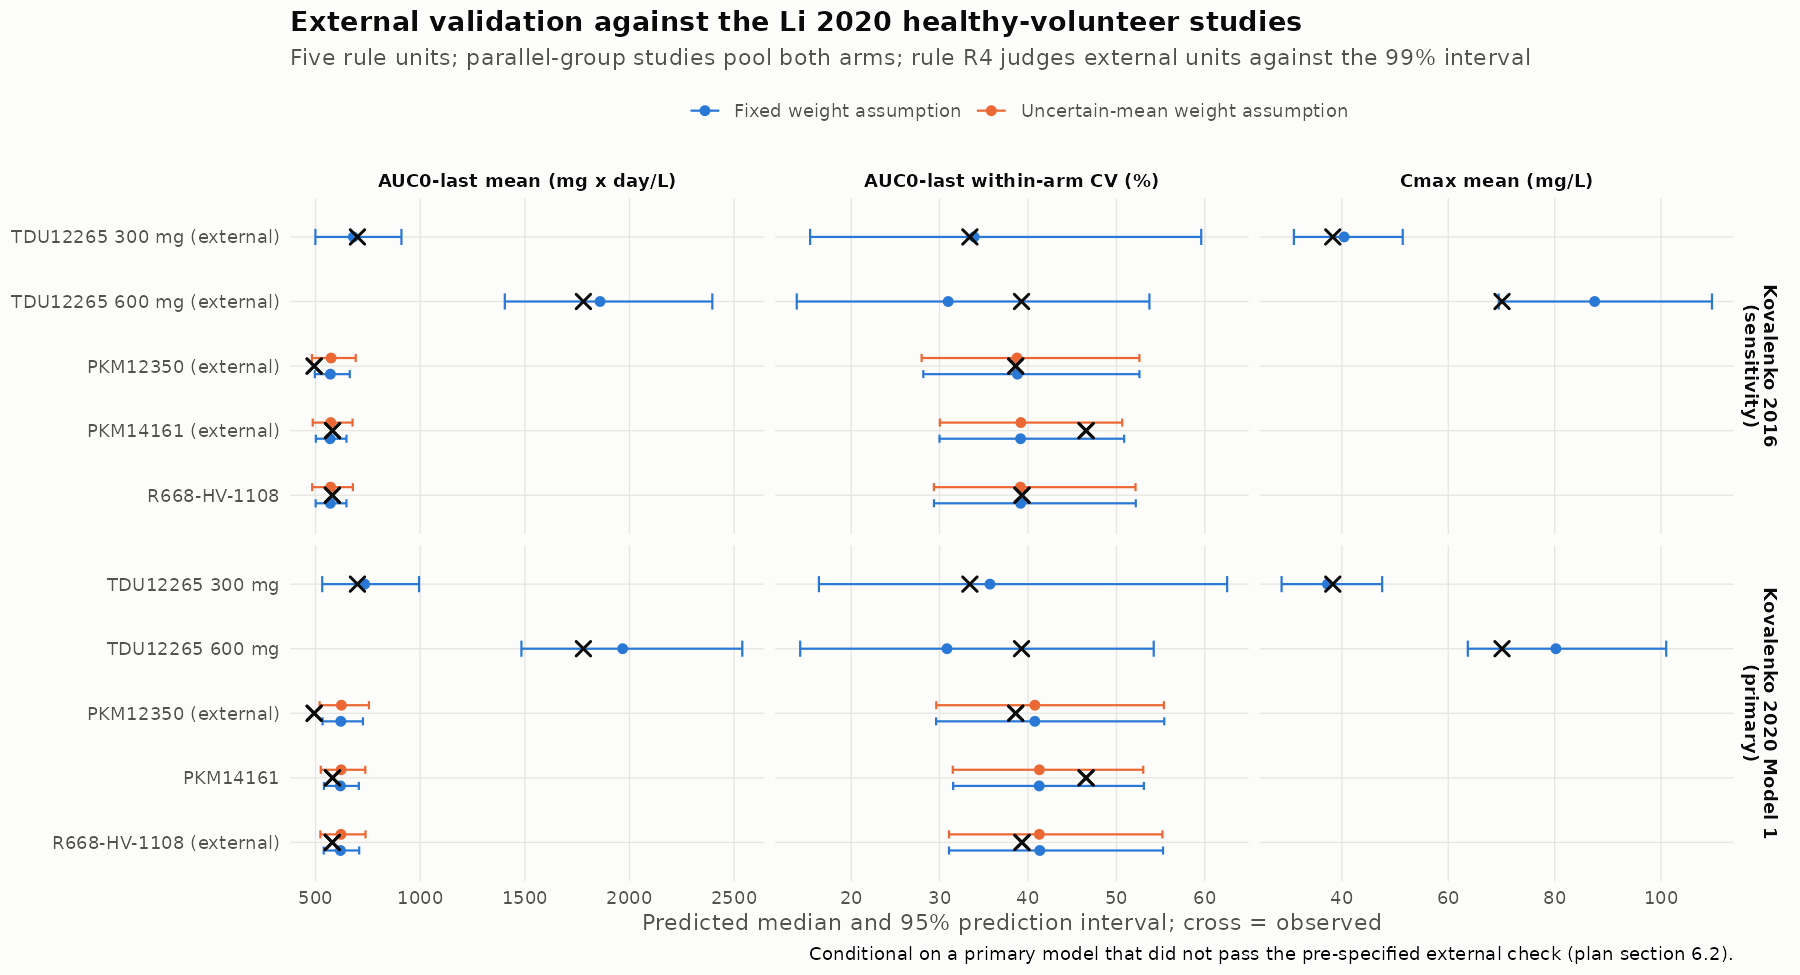

Source data for this figure (header and first rows):
pk_model, unit, wmode, arms, n_subj, dev_status, metric, pred_median, pi_lo, pi_hi, observed, pct_rank, rank_lo, rank_hi, outside_pi, borderline, n_rep, model_lab, weight_lab, metric_lab, unit_lab, conditionality
k2020, tdu12265_300, primary, tdu12265_300, 6, internal, AUClast_mean, 734.4, 531.7, 994.5, 700, 38.46, 37.12, 39.82, FALSE, FALSE, 5000, Kovalenko 2020 Model 1?(primary), Fixed weight assumption, AUC0-last mean (mg x day/L), TDU12265 300 mg, Conditional on a primary model that did …
k2020, tdu12265_300, primary, tdu12265_300, 6, internal, AUClast_cv_within, 35.7, 16.35, 62.53, 33.43, 42.26, 40.9, 43.63, FALSE, FALSE, 5000, Kovalenko 2020 Model 1?(primary), Fixed weight assumption, AUC0-last within-arm CV (%), TDU12265 300 mg, Conditional on a primary model that did …
k2020, tdu12265_300, primary, tdu12265_300, 6, internal, Cmax_mean, 37.3, 28.69, 47.58, 38.3, 57.92, 56.55, 59.28, FALSE, FALSE, 5000, Kovalenko 2020 Model 1?(primary), Fixed weight assumption, Cmax mean (mg/L), TDU12265 300 mg, Conditional on a primary model that did …
k2020, tdu12265_600, primary, tdu12265_600, 6, internal, AUClast_mean, 1968, 1484, 2539, 1780, 23.78, 22.62, 24.98, FALSE, FALSE, 5000, Kovalenko 2020 Model 1?(primary), Fixed weight assumption, AUC0-last mean (mg x day/L), TDU12265 600 mg, Conditional on a primary model that did …
k2020, tdu12265_600, primary, tdu12265_600, 6, internal, AUClast_cv_within, 30.84, 14.23, 54.22, 39.27, 78.36, 77.2, 79.48, FALSE, FALSE, 5000, Kovalenko 2020 Model 1?(primary), Fixed weight assumption, AUC0-last within-arm CV (%), TDU12265 600 mg, Conditional on a primary model that did …
k2020, tdu12265_600, primary, tdu12265_600, 6, internal, Cmax_mean, 80.22, 63.67, 100.9, 70.1, 12.56, 11.67, 13.51, FALSE, FALSE, 5000, Kovalenko 2020 Model 1?(primary), Fixed weight assumption, Cmax mean (mg/L), TDU12265 600 mg, Conditional on a primary model that did …
k2020, PKM12350, primary, pkm12350_T;pkm12350_R, 28, external, AUClast_mean, 620.5, 533.4, 726.2, 493.3, 0.2, 0.1087, 0.3678, TRUE, FALSE, 5000, Kovalenko 2020 Model 1?(primary), Fixed weight assumption, AUC0-last mean (mg x day/L), PKM12350 (external), Conditional on a primary model that did …
k2020, PKM12350, primary, pkm12350_T;pkm12350_R, 28, external, AUClast_cv_within, 40.78, 29.61, 55.41, 38.61, 35.56, 34.24, 36.9, FALSE, FALSE, 5000, Kovalenko 2020 Model 1?(primary), Fixed weight assumption, AUC0-last within-arm CV (%), PKM12350 (external), Conditional on a primary model that did …
k2020, PKM12350, wunc, pkm12350_T;pkm12350_R, 28, external, AUClast_mean, 623.4, 519.2, 755, 493.3, 0.64, 0.4537, 0.9021, TRUE, FALSE, 5000, Kovalenko 2020 Model 1?(primary), Uncertain-mean weight assumption, AUC0-last mean (mg x day/L), PKM12350 (external), Conditional on a primary model that did …
k2020, PKM12350, wunc, pkm12350_T;pkm12350_R, 28, external, AUClast_cv_within, 40.77, 29.63, 55.37, 38.61, 36.06, 34.74, 37.4, FALSE, FALSE, 5000, Kovalenko 2020 Model 1?(primary), Uncertain-mean weight assumption, AUC0-last within-arm CV (%), PKM12350 (external), Conditional on a primary model that did …
k2020, PKM14161, primary, pkm14161_T;pkm14161_R, 38, internal, AUClast_mean, 618.6, 539.9, 706.8, 581, 17.76, 16.73, 18.84, FALSE, FALSE, 5000, Kovalenko 2020 Model 1?(primary), Fixed weight assumption, AUC0-last mean (mg x day/L), PKM14161, Conditional on a primary model that did …
k2020, PKM14161, primary, pkm14161_T;pkm14161_R, 38, internal, AUClast_cv_within, 41.27, 31.53, 53.11, 46.57, 82.04, 80.95, 83.08, FALSE, FALSE, 5000, Kovalenko 2020 Model 1?(primary), Fixed weight assumption, AUC0-last within-arm CV (%), PKM14161, Conditional on a primary model that did …
k2020, PKM14161, wunc, pkm14161_T;pkm14161_R, 38, internal, AUClast_mean, 622, 524.8, 737.6, 581, 23, 21.85, 24.19, FALSE, FALSE, 5000, Kovalenko 2020 Model 1?(primary), Uncertain-mean weight assumption, AUC0-last mean (mg x day/L), PKM14161, Conditional on a primary model that did …
k2020, PKM14161, wunc, pkm14161_T;pkm14161_R, 38, internal, AUClast_cv_within, 41.29, 31.49, 53.04, 46.57, 82.26, 81.18, 83.29, FALSE, FALSE, 5000, Kovalenko 2020 Model 1?(primary), Uncertain-mean weight assumption, AUC0-last within-arm CV (%), PKM14161, Conditional on a primary model that did …
k2020, R668-HV-1108, primary, hv1108_T;hv1108_R, 36, external, AUClast_mean, 619, 539, 708.3, 580, 17.72, 16.69, 18.8, FALSE, FALSE, 5000, Kovalenko 2020 Model 1?(primary), Fixed weight assumption, AUC0-last mean (mg x day/L), R668-HV-1108 (external), Conditional on a primary model that did …
k2020, R668-HV-1108, primary, hv1108_T;hv1108_R, 36, external, AUClast_cv_within, 41.34, 31.06, 55.28, 39.32, 36.04, 34.72, 37.38, FALSE, FALSE, 5000, Kovalenko 2020 Model 1?(primary), Fixed weight assumption, AUC0-last within-arm CV (%), R668-HV-1108 (external), Conditional on a primary model that did …
k2020, R668-HV-1108, wunc, hv1108_T;hv1108_R, 36, external, AUClast_mean, 621.2, 522.8, 738.6, 580, 22.7, 21.56, 23.88, FALSE, FALSE, 5000, Kovalenko 2020 Model 1?(primary), Uncertain-mean weight assumption, AUC0-last mean (mg x day/L), R668-HV-1108 (external), Conditional on a primary model that did …
k2020, R668-HV-1108, wunc, hv1108_T;hv1108_R, 36, external, AUClast_cv_within, 41.28, 31.07, 55.21, 39.32, 36.34, 35.02, 37.68, FALSE, FALSE, 5000, Kovalenko 2020 Model 1?(primary), Uncertain-mean weight assumption, AUC0-last within-arm CV (%), R668-HV-1108 (external), Conditional on a primary model that did …
k2016, tdu12265_300, primary, tdu12265_300, 6, external, AUClast_mean, 680.2, 499, 910.3, 700, 57.6, 56.22, 58.96, FALSE, FALSE, 5000, Kovalenko 2016?(sensitivity), Fixed weight assumption, AUC0-last mean (mg x day/L), TDU12265 300 mg (external), Conditional on a primary model that did …
k2016, tdu12265_300, primary, tdu12265_300, 6, external, AUClast_cv_within, 33.91, 15.36, 59.59, 33.43, 48.56, 47.18, 49.95, FALSE, FALSE, 5000, Kovalenko 2016?(sensitivity), Fixed weight assumption, AUC0-last within-arm CV (%), TDU12265 300 mg (external), Conditional on a primary model that did …
k2016, tdu12265_300, primary, tdu12265_300, 6, external, Cmax_mean, 40.43, 31, 51.45, 38.3, 33.44, 32.15, 34.76, FALSE, FALSE, 5000, Kovalenko 2016?(sensitivity), Fixed weight assumption, Cmax mean (mg/L), TDU12265 300 mg (external), Conditional on a primary model that did …
k2016, tdu12265_600, primary, tdu12265_600, 6, external, AUClast_mean, 1860, 1404, 2396, 1780, 37.64, 36.31, 38.99, FALSE, FALSE, 5000, Kovalenko 2016?(sensitivity), Fixed weight assumption, AUC0-last mean (mg x day/L), TDU12265 600 mg (external), Conditional on a primary model that did …
k2016, tdu12265_600, primary, tdu12265_600, 6, external, AUClast_cv_within, 30.97, 13.85, 53.73, 39.27, 78.54, 77.38, 79.66, FALSE, FALSE, 5000, Kovalenko 2016?(sensitivity), Fixed weight assumption, AUC0-last within-arm CV (%), TDU12265 600 mg (external), Conditional on a primary model that did …
k2016, tdu12265_600, primary, tdu12265_600, 6, external, Cmax_mean, 87.51, 69.49, 109.5, 70.1, 2.98, 2.544, 3.489, FALSE, FALSE, 5000, Kovalenko 2016?(sensitivity), Fixed weight assumption, Cmax mean (mg/L), TDU12265 600 mg (external), Conditional on a primary model that did …
k2016, PKM12350, primary, pkm12350_T;pkm12350_R, 28, external, AUClast_mean, 570.8, 496.4, 663.5, 493.3, 2.06, 1.702, 2.492, TRUE, FALSE, 5000, Kovalenko 2016?(sensitivity), Fixed weight assumption, AUC0-last mean (mg x day/L), PKM12350 (external), Conditional on a primary model that did …
k2016, PKM12350, primary, pkm12350_T;pkm12350_R, 28, external, AUClast_cv_within, 38.81, 28.16, 52.61, 38.61, 48.48, 47.1, 49.87, FALSE, FALSE, 5000, Kovalenko 2016?(sensitivity), Fixed weight assumption, AUC0-last within-arm CV (%), PKM12350 (external), Conditional on a primary model that did …
k2016, PKM12350, wunc, pkm12350_T;pkm12350_R, 28, external, AUClast_mean, 574.1, 482.4, 691.9, 493.3, 4.88, 4.317, 5.513, FALSE, FALSE, 5000, Kovalenko 2016?(sensitivity), Uncertain-mean weight assumption, AUC0-last mean (mg x day/L), PKM12350 (external), Conditional on a primary model that did …
k2016, PKM12350, wunc, pkm12350_T;pkm12350_R, 28, external, AUClast_cv_within, 38.76, 27.97, 52.61, 38.61, 48.96, 47.58, 50.35, FALSE, FALSE, 5000, Kovalenko 2016?(sensitivity), Uncertain-mean weight assumption, AUC0-last within-arm CV (%), PKM12350 (external), Conditional on a primary model that did …
k2016, PKM14161, primary, pkm14161_T;pkm14161_R, 38, external, AUClast_mean, 569.2, 501.4, 647.6, 581, 61.58, 60.22, 62.92, FALSE, FALSE, 5000, Kovalenko 2016?(sensitivity), Fixed weight assumption, AUC0-last mean (mg x day/L), PKM14161 (external), Conditional on a primary model that did …
k2016, PKM14161, primary, pkm14161_T;pkm14161_R, 38, external, AUClast_cv_within, 39.16, 29.99, 50.87, 46.57, 90.88, 90.05, 91.65, FALSE, FALSE, 5000, Kovalenko 2016?(sensitivity), Fixed weight assumption, AUC0-last within-arm CV (%), PKM14161 (external), Conditional on a primary model that did …
k2016, PKM14161, wunc, pkm14161_T;pkm14161_R, 38, external, AUClast_mean, 572.1, 486.3, 676.7, 581, 56.6, 55.22, 57.97, FALSE, FALSE, 5000, Kovalenko 2016?(sensitivity), Uncertain-mean weight assumption, AUC0-last mean (mg x day/L), PKM14161 (external), Conditional on a primary model that did …
k2016, PKM14161, wunc, pkm14161_T;pkm14161_R, 38, external, AUClast_cv_within, 39.19, 30.03, 50.66, 46.57, 90.9, 90.07, 91.67, FALSE, FALSE, 5000, Kovalenko 2016?(sensitivity), Uncertain-mean weight assumption, AUC0-last within-arm CV (%), PKM14161 (external), Conditional on a primary model that did …
k2016, R668-HV-1108, primary, hv1108_T;hv1108_R, 36, internal, AUClast_mean, 570.4, 500.3, 647.5, 580, 60.08, 58.72, 61.43, FALSE, FALSE, 5000, Kovalenko 2016?(sensitivity), Fixed weight assumption, AUC0-last mean (mg x day/L), R668-HV-1108, Conditional on a primary model that did …
k2016, R668-HV-1108, primary, hv1108_T;hv1108_R, 36, internal, AUClast_cv_within, 39.17, 29.37, 52.19, 39.32, 50.88, 49.49, 52.26, FALSE, FALSE, 5000, Kovalenko 2016?(sensitivity), Fixed weight assumption, AUC0-last within-arm CV (%), R668-HV-1108, Conditional on a primary model that did …
k2016, R668-HV-1108, wunc, hv1108_T;hv1108_R, 36, internal, AUClast_mean, 571.7, 483.9, 678.2, 580, 55.94, 54.56, 57.31, FALSE, FALSE, 5000, Kovalenko 2016?(sensitivity), Uncertain-mean weight assumption, AUC0-last mean (mg x day/L), R668-HV-1108, Conditional on a primary model that did …
k2016, R668-HV-1108, wunc, hv1108_T;hv1108_R, 36, internal, AUClast_cv_within, 39.14, 29.35, 52.16, 39.32, 51.12, 49.73, 52.5, FALSE, FALSE, 5000, Kovalenko 2016?(sensitivity), Uncertain-mean weight assumption, AUC0-last within-arm CV (%), R668-HV-1108, Conditional on a primary model that did …
